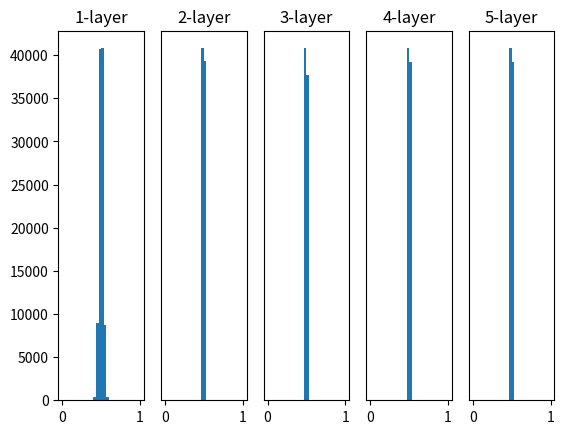

Reproduce this figure in Python.
# coding: utf-8
import numpy as np
import matplotlib.pyplot as plt


def sigmoid(x):
    return 1 / (1 + np.exp(-x))


def ReLU(x):
    return np.maximum(0, x)


def tanh(x):
    return np.tanh(x)

input_data = np.random.randn(1000, 100)
node_num = 100
hidden_layer_size = 5
activations = {}

x = input_data

for i in range(hidden_layer_size):
    if i != 0:
        x = activations[i-1]

    #w = np.random.randn(node_num, node_num) * 1
    w = np.random.randn(node_num, node_num) * 0.01
    # w = np.random.randn(node_num, node_num) * np.sqrt(1.0 / node_num)
    # w = np.random.randn(node_num, node_num) * np.sqrt(2.0 / node_num)


    a = np.dot(x, w)


    # 活性化関数の種類も変えて実験しよう！
    z = sigmoid(a)
    # z = ReLU(a)
    # z = tanh(a)

    activations[i] = z

# ヒストグラムを描画
for i, a in activations.items():
    plt.subplot(1, len(activations), i+1)
    plt.title(str(i+1) + "-layer")
    if i != 0: plt.yticks([], [])
    # plt.xlim(0.1, 1)
    # plt.ylim(0, 7000)
    plt.hist(a.flatten(), 30, range=(0,1))
plt.show()
